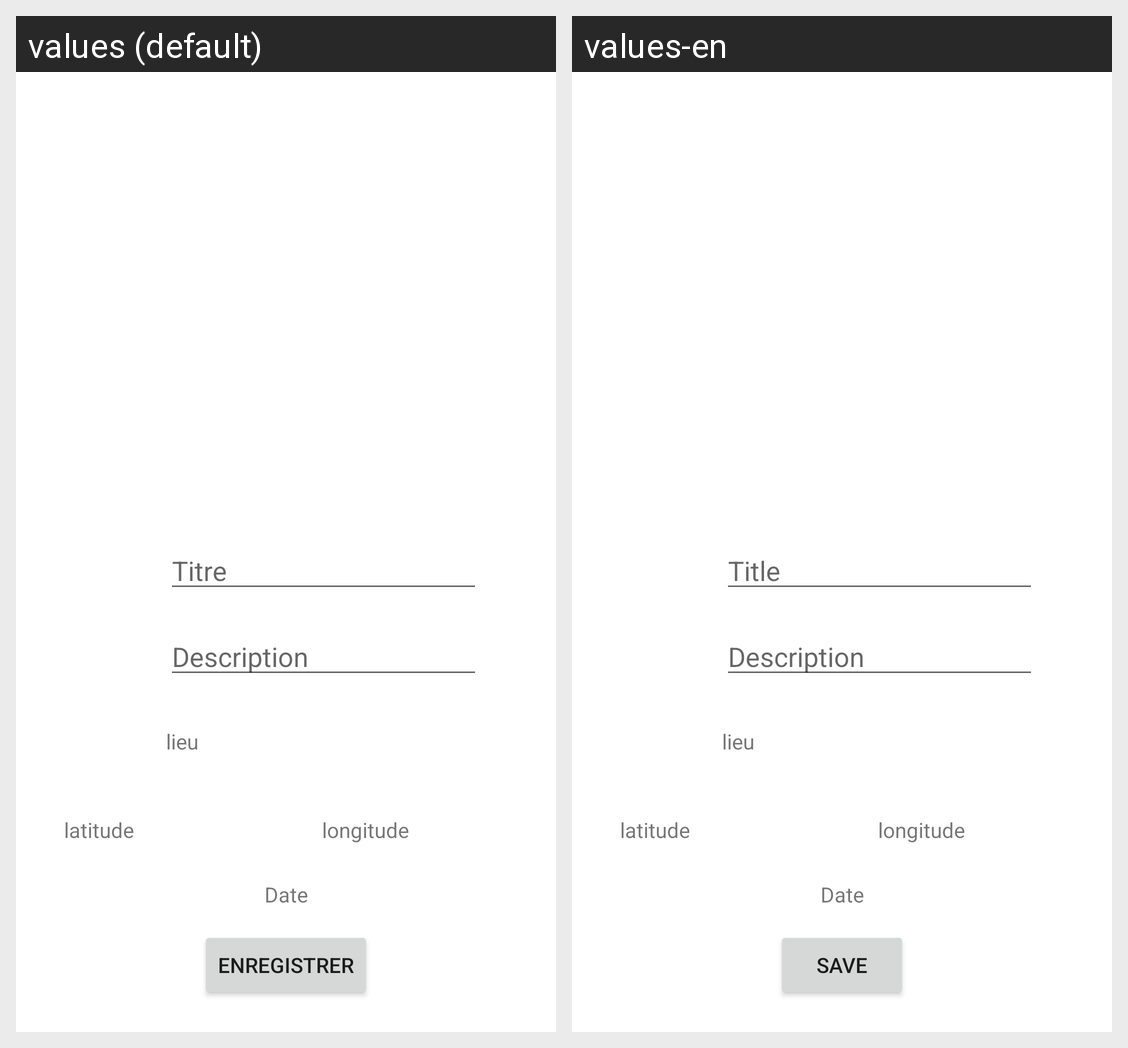

For this localized Android screen grid, give each drawn string resource with its value in every locale shown.
Android screen res/layout/activity_photo.xml rendered under 2 locales, left to right: values (default), values-en. Device: Nexus 5 (rendered at 1080×1920; each locale shown at half size, 540×960, under a caption strip naming it); theme Theme.Projet.
Strings drawn on this screen, with the default value and each locale's value (text and hints the layout hard-codes, and strings that could not be matched under every locale, appear in the picture but are not listed):

titre
  values: Titre
  values-en: Title

description_photo
  values: Description
  values-en: Description

enregistrer
  values: Enregistrer
  values-en: Save
